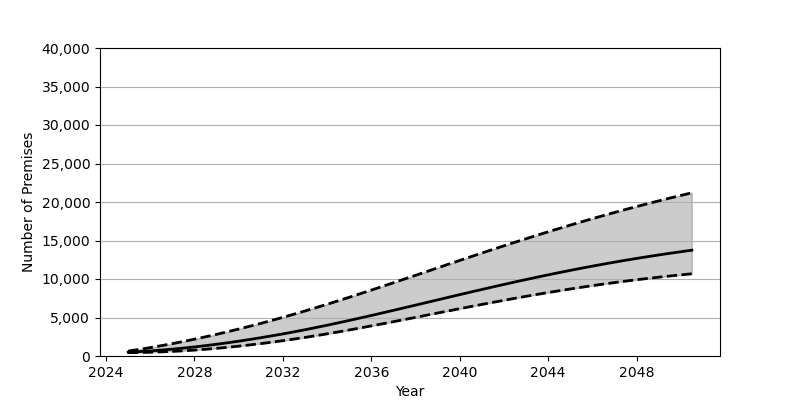

Data behind this chart, as committed beside it:
Date, Low, Base, High
2025-01-01, 440.0, 495.0, 638.0
2025-07-01, 455.0, 570.0, 856.0
2026-01-01, 487.0, 660.0, 1090
2026-07-01, 534.0, 767.0, 1341
2027-01-01, 598.0, 889.0, 1606
2027-07-01, 676.0, 1026, 1887
2028-01-01, 769.0, 1179, 2182
2028-07-01, 876.0, 1345, 2492
2029-01-01, 997.0, 1525, 2815
2029-07-01, 1132, 1718, 3152
2030-01-01, 1279, 1924, 3501
2030-07-01, 1438, 2143, 3863
2031-01-01, 1610, 2374, 4237
2031-07-01, 1794, 2617, 4623
2032-01-01, 1990, 2871, 5021
2032-07-01, 2196, 3137, 5430
2033-01-01, 2414, 3413, 5850
2033-07-01, 2641, 3700, 6280
2034-01-01, 2879, 3997, 6720
2034-07-01, 3126, 4303, 7169
2035-01-01, 3380, 4616, 7626
2035-07-01, 3641, 4936, 8090
2036-01-01, 3908, 5262, 8559
2036-07-01, 4180, 5593, 9033
2037-01-01, 4457, 5928, 9512
2037-07-01, 4736, 6266, 9993
2038-01-01, 5016, 6606, 10477
2038-07-01, 5299, 6947, 10961
2039-01-01, 5581, 7289, 11446
2039-07-01, 5863, 7629, 11930
2040-01-01, 6143, 7969, 12412
2040-07-01, 6421, 8306, 12893
2041-01-01, 6696, 8640, 13370
2041-07-01, 6967, 8970, 13843
2042-01-01, 7233, 9295, 14312
2042-07-01, 7495, 9615, 14775
2043-01-01, 7750, 9929, 15233
2043-07-01, 7999, 10237, 15685
2044-01-01, 8241, 10539, 16129
2044-07-01, 8476, 10833, 16567
2045-01-01, 8704, 11120, 16997
2045-07-01, 8924, 11399, 17419
2046-01-01, 9136, 11669, 17833
2046-07-01, 9340, 11932, 18239
2047-01-01, 9536, 12187, 18638
2047-07-01, 9723, 12433, 19027
2048-01-01, 9902, 12671, 19409
2048-07-01, 10073, 12901, 19782
2049-01-01, 10235, 13123, 20147
2049-07-01, 10390, 13336, 20504
2050-01-01, 10537, 13542, 20853
2050-07-01, 10675, 13740, 21194
